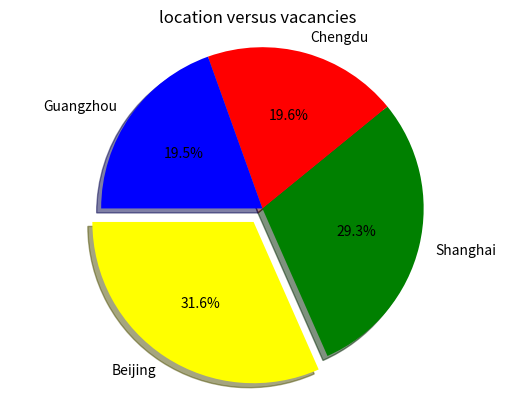

This chart was generated by the following Python code:
import matplotlib.pyplot as plt

labels = ["Beijing", "Shanghai", "Chengdu", "Guangzhou"]
values = [392, 363, 243, 242]
colors = ["yellow", "green", "red", "blue"]
explode = [0.1, 0, 0, 0]
plt.title("location versus vacancies")
plt.pie(values, labels=labels, colors=colors, explode=explode, shadow=True, autopct='%1.1f%%', startangle=180)
plt.axis('equal')
plt.show()
